Image classification data set "classification" (lykkk060114/FPAI_project on GitHub). Class labels (4): drink, eat, rest, walk.

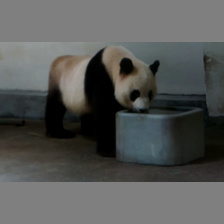
Label: drink

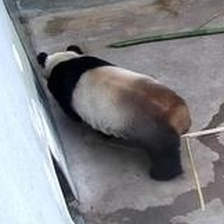
Label: walk

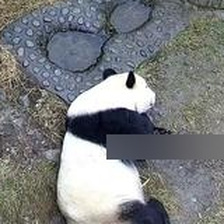
Label: rest

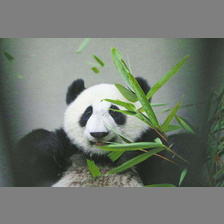
Label: eat

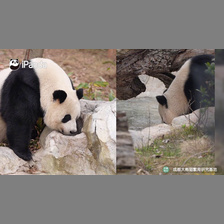
Label: drink

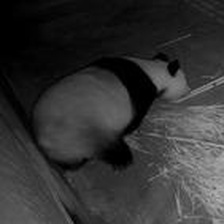
Label: walk
